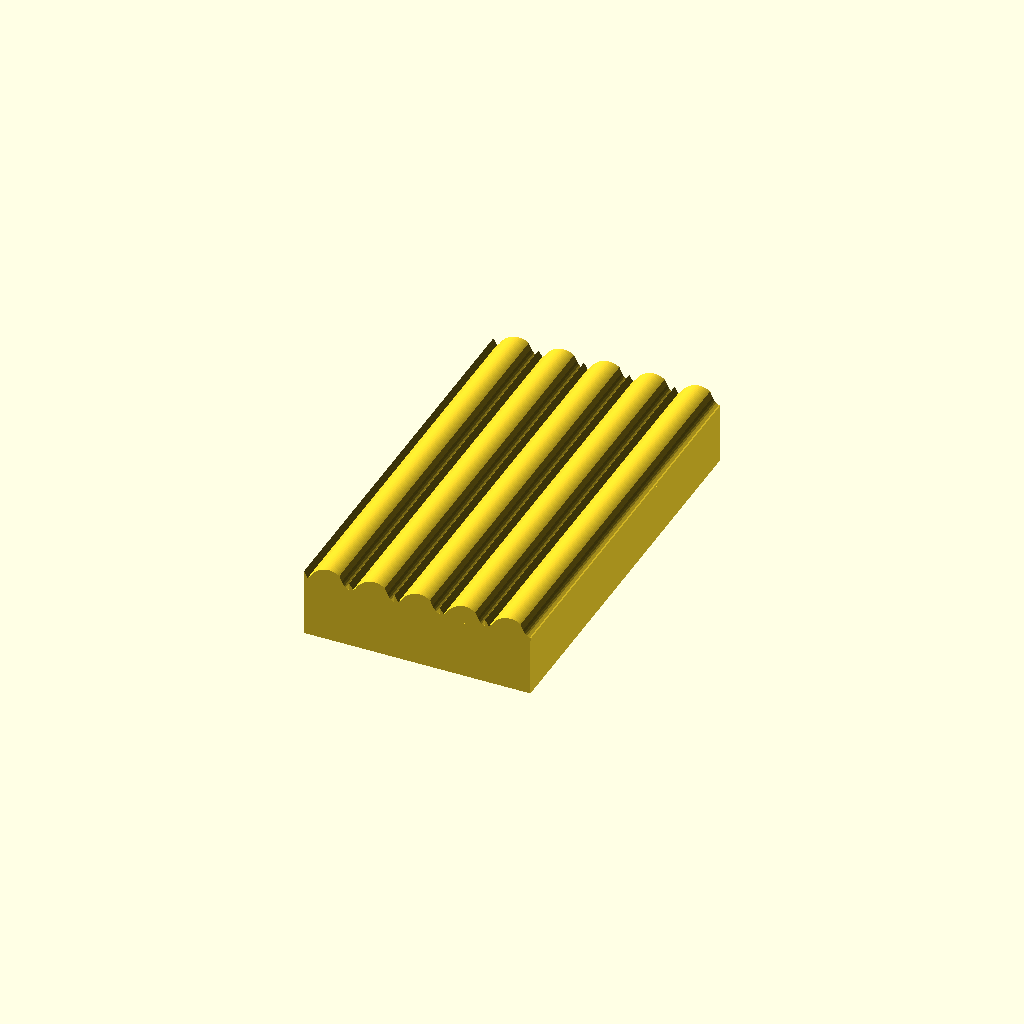
Cell 1: rendered with the file's own defaults.
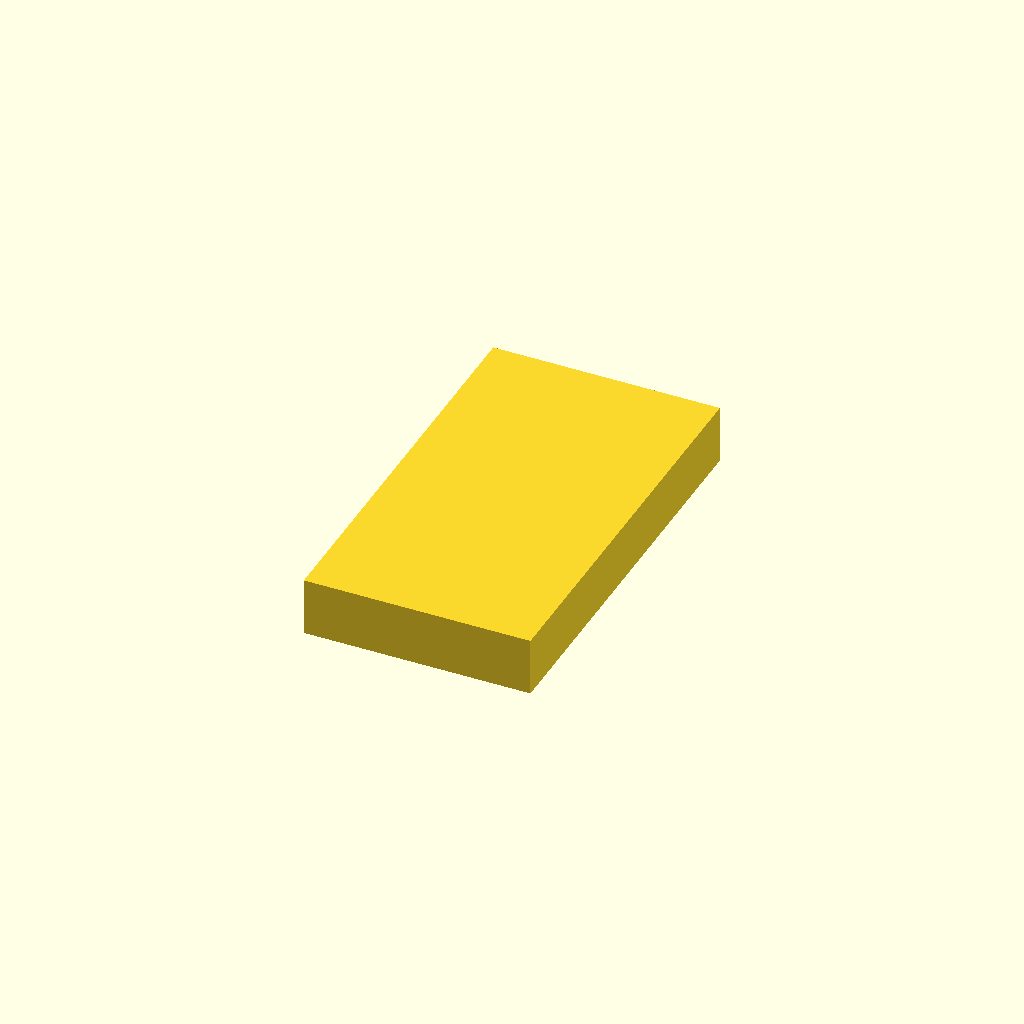
Cell 2: the same model with tem_telhas = false.
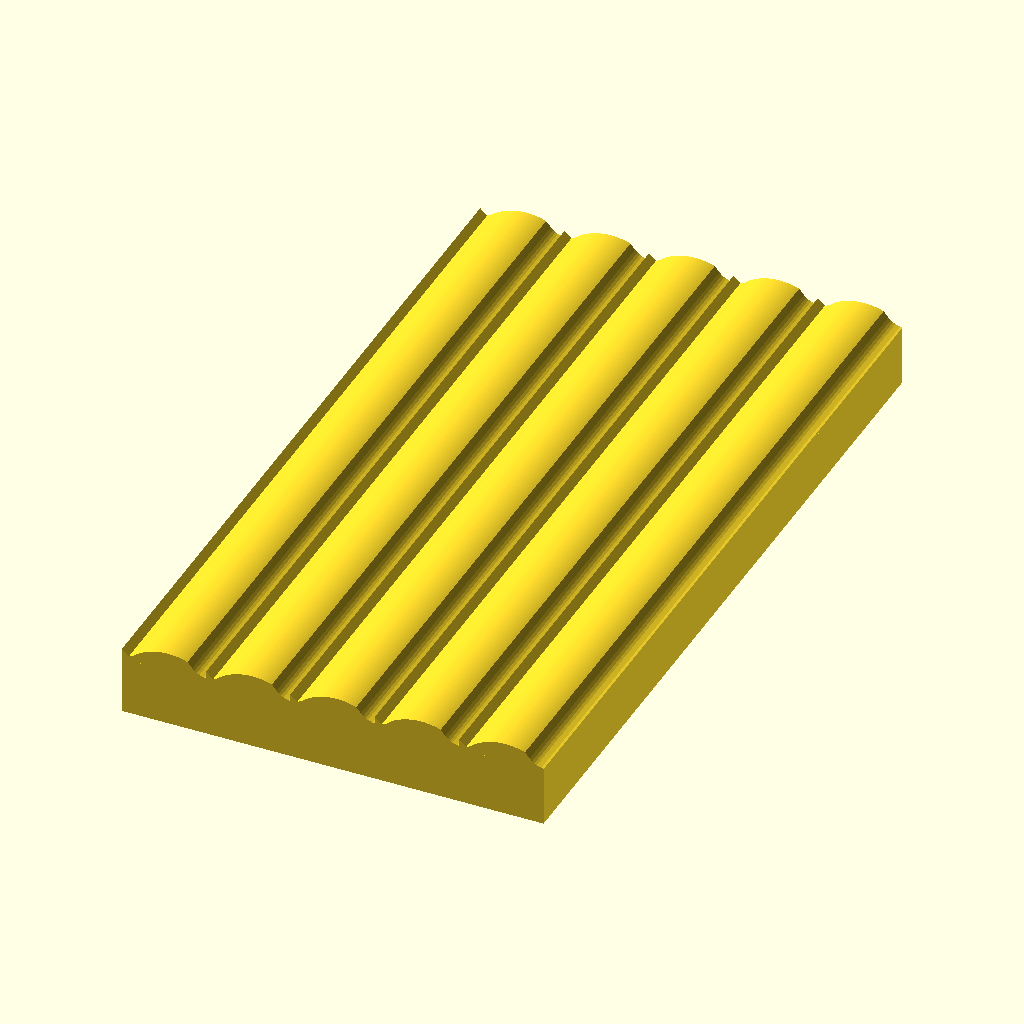
Cell 3: lado_parede = 100 (everything else at default).
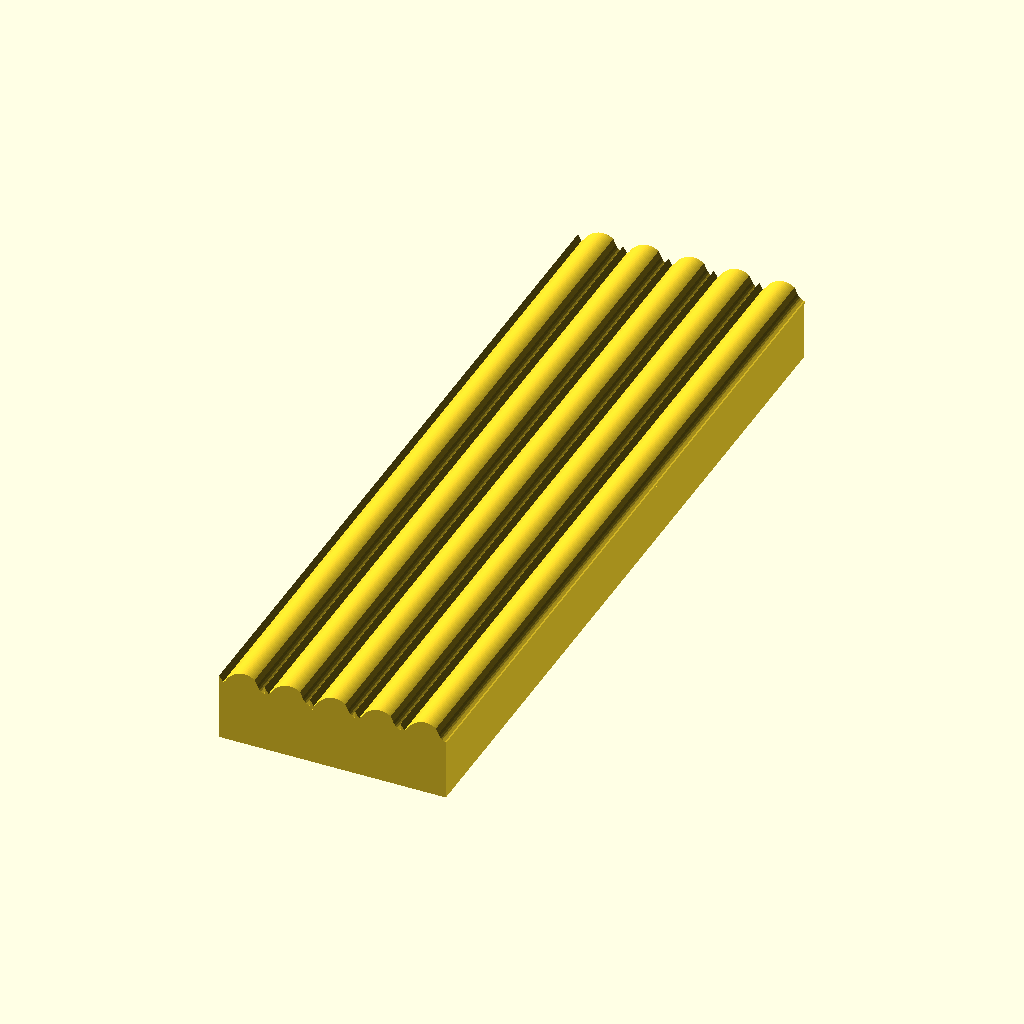
Cell 4 — qtd_modulos_y set to 2, the other parameters unchanged.
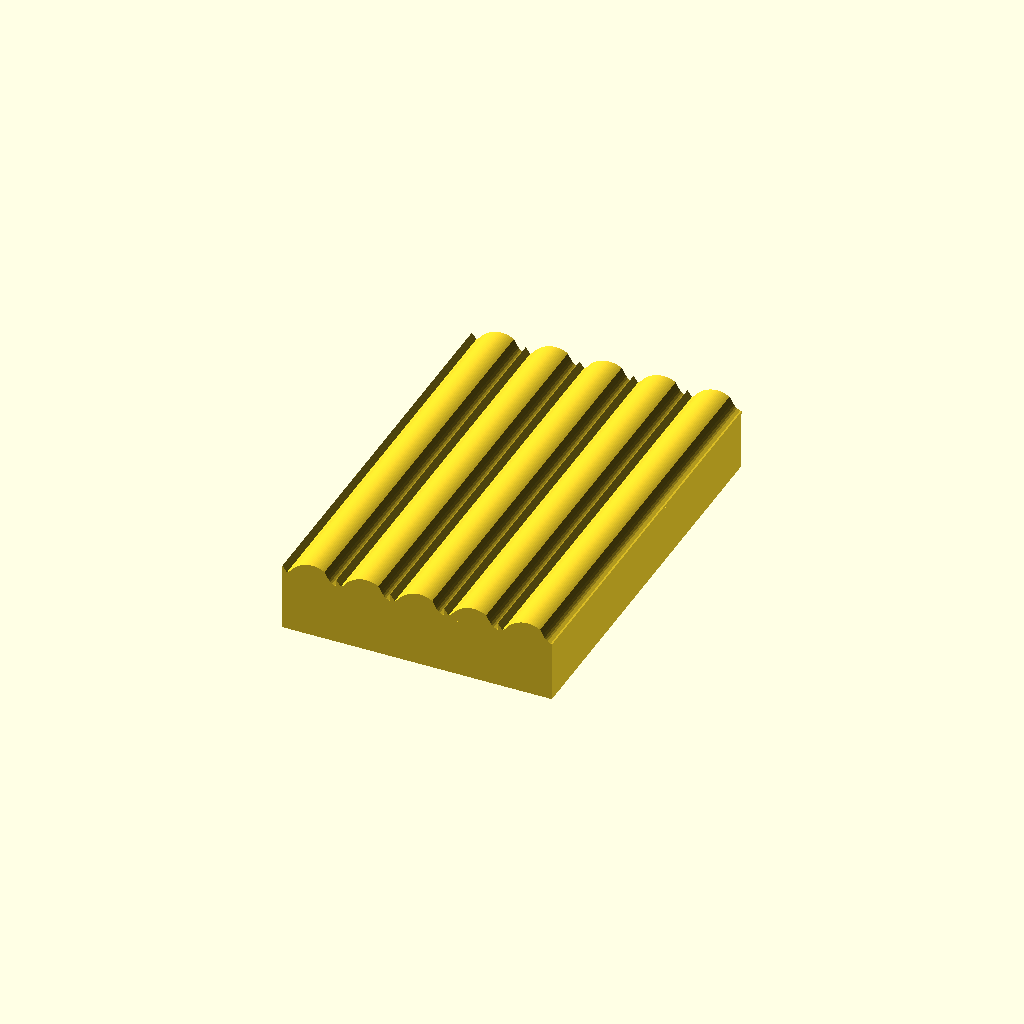
Cell 5 — inclinacao_pct set to 80, the other parameters unchanged.
All cells are drawn from one camera (rotation 55°, 0°, 25°, orthographic, colour scheme Cornfield), so only the parameter changes between them.
OpenSCAD source file Casas para maquetes/Telhado.scad:
// =========================================================
// AGUA DO TELHADO (40% INCLINACAO) - CASINHA MODULAR 50x50
// Auditado e validado para OpenSCAD 2021.01
// Furo redondo limpo por baixo e teto fechado por cima
// =========================================================

// --- Modo de visualizacao / exportacao ---
// "impressao"      -> deitada em Z=0 e centralizada (pronta para STL / Ender 3)
// "montagem_teste" -> inclinada a 40% sobre parede 50x50 de referencia
modo = "impressao";

// --- Dimensoes do sistema modular (50x50 mm, parede 8 mm) ---
lado_parede      = 50;      // Passo modular da parede
espessura_parede = 8;       // Espessura da parede
qtd_modulos_y    = 1;       // 1 = 50 mm (1 parede), 2 = 100 mm (2 paredes)

// --- Inclinacao e geometria da agua do telhado ---
inclinacao_pct   = 40;      // 40% de inclinacao -> atan(0.40) = 21.80 graus
beiral_lateral   = 4;       // Sobrinha na borda externa da rampa
beiral_frente    = 3;       // Sobrinha nas extremidades ao longo de Y
espessura_base   = 8.0;     // Espessura da base para manter o teto fechado em cima

// --- Formato das telhas (relevo nitido com degrau e calha) ---
tem_telhas       = true;
qtd_fileiras     = 5;       // Quantidade de fileiras de telhas ao longo da rampa
altura_telha     = 2.6;     // Altura do relevo da telha
degrau_telha     = 1.4;     // Degrau frontal da telha
prof_calha       = 0.7;     // Rebaixo da calha lateral

// --- Encaixe (pino vertical da parede: raio 2.5 mm, altura 4.0 mm, folga 0.25 mm) ---
raio_pino        = 2.5;     // Raio nominal do pino da parede
altura_pino      = 4.0;     // Altura util do pino da parede
folga_encaixe    = 0.25;    // Folga no furo
qtd_pinos_topo   = 2;       // 2 pinos por parede de 50 mm

$fn = 64;

// Furo cilindrico redondo inclinado a 40%:
// - Comeca bem abaixo de Z=0 (-2.5) para o plano Z=0 cortar um circulo completo (sem meia-lua)
// - Termina antes do topo (max ~5.0 no eixo inclinado) para nao varar o teto
module furo_encaixe_limpo(r, h_pino, folga, ang_incl) {
    raio_furo = r + folga;
    z_inicio  = -2.5;
    // Profundidade util para o pino de 4.0 mm entrar com folga, sem chegar ao topo
    z_fim     = min(espessura_base - 1.2, h_pino + folga + 0.6);

    rotate([0, -ang_incl, 0])
        translate([0, 0, z_inicio])
            cylinder(h = z_fim - z_inicio, r = raio_furo);
}

// Perfil 2D de uma telha com degrau frontal e calha lateral bem marcados
module perfil_telha_nitido_2d(larg, h_base, h_telha, degrau, calha) {
    passos = 36;
    dx = larg / passos;

    pts_baixo = [
        [larg, 0],
        [0, 0]
    ];

    pts_cima = [
        for (i = [0 : passos])
            let(
                u = i / passos,
                deg_z = (u < 0.14) ? (degrau * (1 - u / 0.14)) : 0,
                corpo_z = (u >= 0.10) ? (h_telha * pow(sin(180 * ((u - 0.10) / 0.90)), 0.55)) : 0,
                calha_z = (u > 0.78) ? (-calha * sin(180 * ((u - 0.78) / 0.22))) : 0,
                z_val = max(0.4, h_base + deg_z + corpo_z + calha_z)
            )
            [i * dx, z_val]
    ];

    polygon(points = concat(pts_baixo, pts_cima));
}

// Agua do telhado deitada em Z=0 e centralizada em X e Y
module agua_telhado_deitada() {
    ang_rampa   = atan(inclinacao_pct / 100); // ~21.80 graus
    metade_base = lado_parede / 2;            // 25 mm
    alcance_x   = metade_base + beiral_lateral;
    larg_rampa  = alcance_x / cos(ang_rampa);
    comp_y      = (lado_parede * qtd_modulos_y) + (2 * beiral_frente);

    larg_fileira = larg_rampa / qtd_fileiras;

    translate([-larg_rampa / 2, -comp_y / 2, 0]) {
        difference() {
            union() {
                // Base apoiada em Z = 0
                cube([larg_rampa, comp_y, espessura_base]);

                // Fileiras de telhas
                if (tem_telhas) {
                    for (f = [0 : qtd_fileiras - 1]) {
                        x_f = f * larg_fileira;
                        translate([x_f, comp_y, espessura_base - 0.02])
                            rotate([90, 0, 0])
                                linear_extrude(height = comp_y)
                                    perfil_telha_nitido_2d(
                                        larg_fileira + 0.04,
                                        0,
                                        altura_telha,
                                        degrau_telha,
                                        prof_calha
                                    );
                    }
                }
            }

            // Furos redondos inclinados alinhados com os pinos da parede sob esta agua
            for (m = [0 : qtd_modulos_y - 1]) {
                for (i = [1 : qtd_pinos_topo]) {
                    pos_na_parede = (lado_parede / (qtd_pinos_topo + 1)) * i;
                    if (pos_na_parede <= metade_base) {
                        dist_na_rampa = (beiral_lateral + pos_na_parede) / cos(ang_rampa);
                        y_na_peca = beiral_frente + (m * lado_parede) + (espessura_parede / 2);

                        translate([dist_na_rampa, y_na_peca, 0])
                            furo_encaixe_limpo(
                                raio_pino,
                                altura_pino,
                                folga_encaixe,
                                ang_rampa
                            );
                    }
                }
            }
        }
    }
}

// Parede de referencia de 50x50 mm (espessura 8 mm) com pinos verticais no topo
module parede_referencia_50x50() {
    union() {
        cube([lado_parede, espessura_parede, lado_parede]);
        for (i = [1 : qtd_pinos_topo]) {
            x_p = (lado_parede / (qtd_pinos_topo + 1)) * i;
            translate([x_p, espessura_parede / 2, lado_parede - 0.01])
                cylinder(h = altura_pino, r = raio_pino);
        }
    }
}

// --- Execucao ---
if (modo == "montagem_teste") {
    ang_rampa   = atan(inclinacao_pct / 100);
    metade_base = lado_parede / 2;
    alcance_x   = metade_base + beiral_lateral;
    larg_rampa  = alcance_x / cos(ang_rampa);
    comp_y      = (lado_parede * qtd_modulos_y) + (2 * beiral_frente);

    for (m = [0 : qtd_modulos_y - 1]) {
        translate([0, m * lado_parede, 0])
            parede_referencia_50x50();
    }

    translate([lado_parede + beiral_lateral, (lado_parede * qtd_modulos_y) / 2, lado_parede])
        rotate([0, -ang_rampa, 0])
            translate([larg_rampa / 2, 0, 0])
                agua_telhado_deitada();
} else {
    agua_telhado_deitada();
}
Customizer parameters (derived from the source; name, type, default, range or options):
modo: string, default "impressao"
lado_parede: number, default 50
espessura_parede: number, default 8
qtd_modulos_y: number, default 1
inclinacao_pct: number, default 40
beiral_lateral: number, default 4
beiral_frente: number, default 3
espessura_base: number, default 8
tem_telhas: bool, default true
qtd_fileiras: number, default 5
altura_telha: number, default 2.6
degrau_telha: number, default 1.4
prof_calha: number, default 0.7
raio_pino: number, default 2.5
altura_pino: number, default 4
folga_encaixe: number, default 0.25
qtd_pinos_topo: number, default 2
